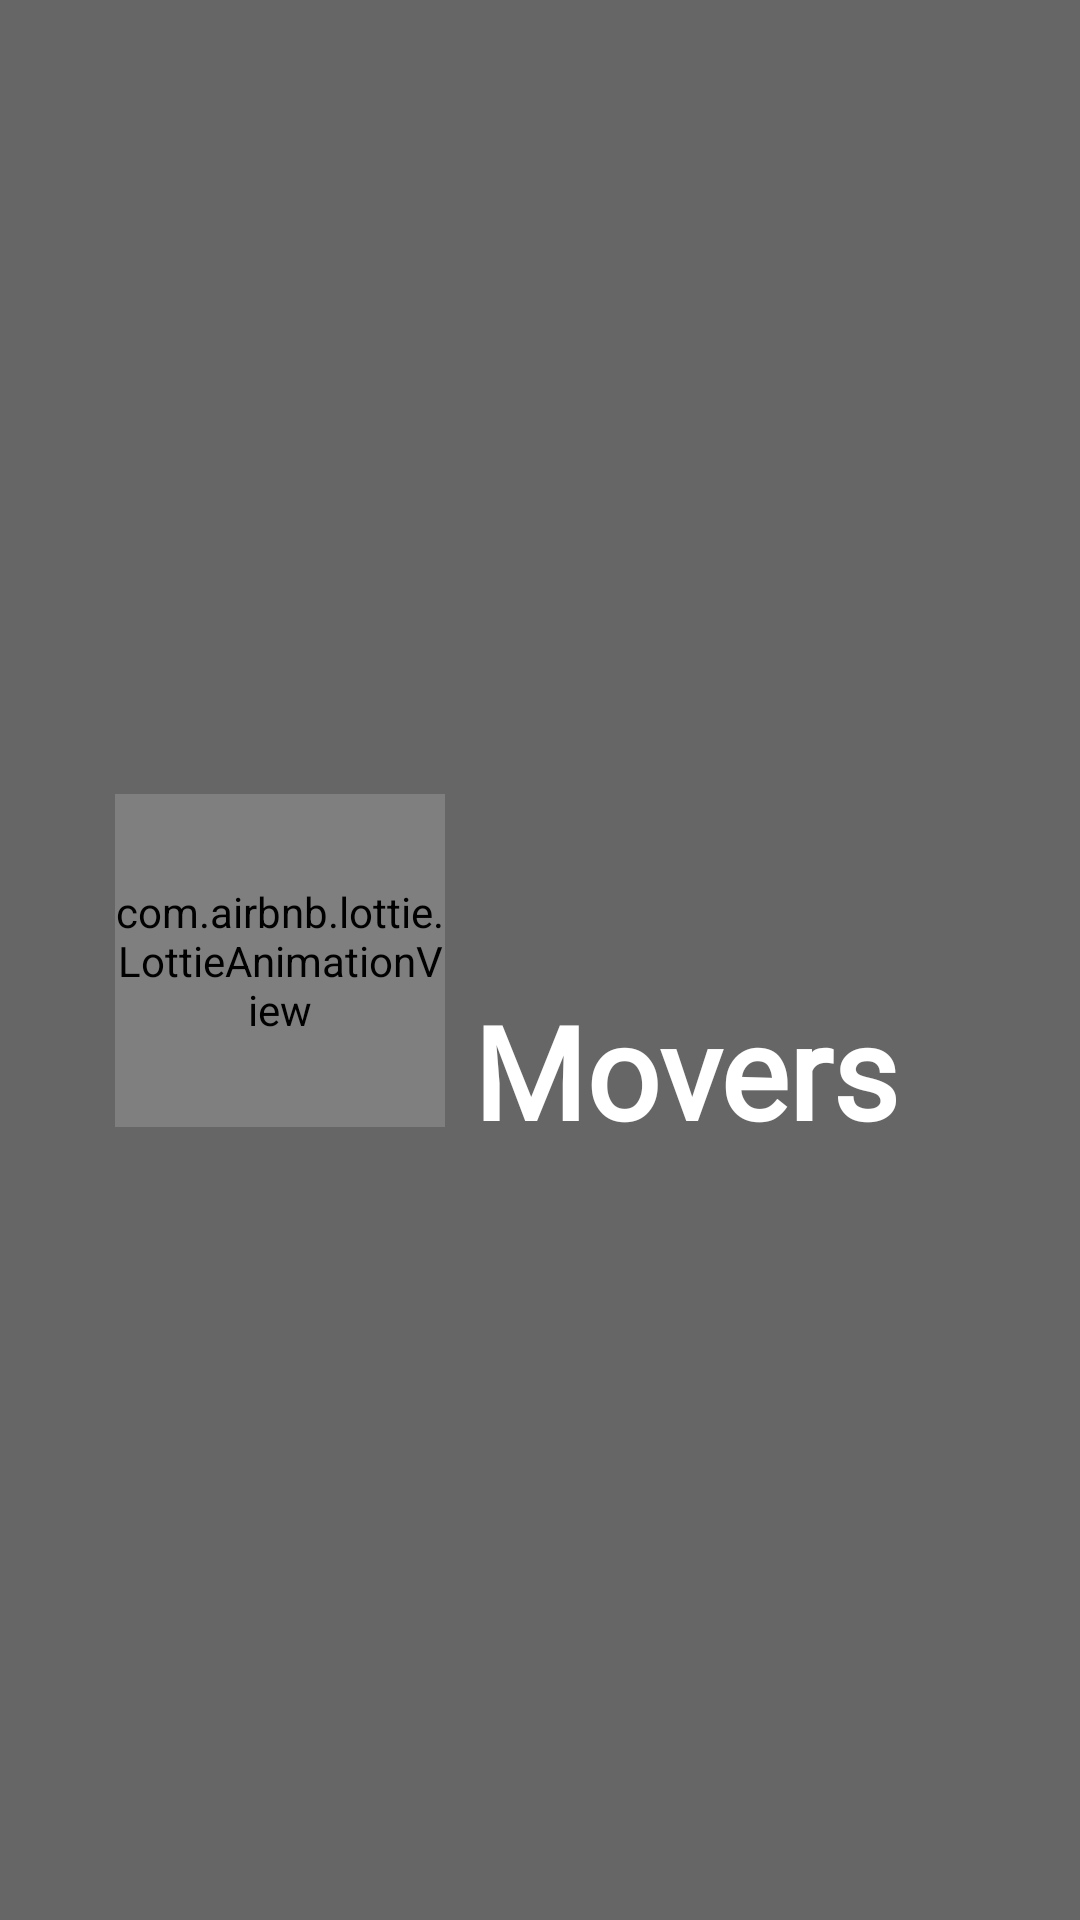

This screen was rendered from an Android layout file. Write that file and the resources it references.
<!-- AndroidManifest.xml: application theme Theme.MoversApp -->
<!-- res/layout/activity_splash_screen.xml -->
<?xml version="1.0" encoding="utf-8"?>
<androidx.constraintlayout.widget.ConstraintLayout xmlns:android="http://schemas.android.com/apk/res/android"
    xmlns:app="http://schemas.android.com/apk/res-auto"
    xmlns:tools="http://schemas.android.com/tools"
    android:layout_width="match_parent"
    android:layout_height="match_parent"
    android:background="#676667"
    tools:context=".SplashScreen">


    <TextView
        android:id="@+id/textViewlogo"
        android:layout_width="wrap_content"
        android:layout_height="wrap_content"
        android:layout_marginTop="328dp"
        android:layout_marginEnd="60dp"
        android:fontFamily="@font/paytone_one"
        android:text="Movers"
        android:textColor="@color/white"
        android:textSize="43sp"
        android:textStyle="bold"
        app:layout_constraintEnd_toEndOf="parent"
        app:layout_constraintTop_toTopOf="parent" />

    <com.airbnb.lottie.LottieAnimationView
        android:id="@+id/lottie"
        android:layout_width="110dp"
        android:layout_height="111dp"
        android:layout_marginStart="43dp"
        android:layout_marginTop="310dp"
        android:layout_marginEnd="14dp"
        android:layout_marginBottom="310dp"
        app:layout_constraintBottom_toBottomOf="parent"
        app:layout_constraintEnd_toStartOf="@+id/textViewlogo"
        app:layout_constraintStart_toStartOf="parent"
        app:layout_constraintTop_toTopOf="parent"
        app:lottie_autoPlay="true"
        app:lottie_rawRes="@raw/splash" />

    <TextView
        android:id="@+id/textView2"
        android:layout_width="wrap_content"
        android:layout_height="wrap_content"
        android:layout_marginStart="116dp"
        android:layout_marginTop="328dp"
        android:background="@drawable/circle"
        android:visibility="gone"
        app:layout_constraintStart_toEndOf="@+id/lottie"
        app:layout_constraintTop_toTopOf="parent" />


</androidx.constraintlayout.widget.ConstraintLayout>
<!-- resources referenced by this layout -->
<resources>
  <color name="white">#FFFFFFFF</color>
  <style name="Theme.MoversApp" parent="Theme.MaterialComponents.DayNight.NoActionBar">
          
          <item name="colorPrimary">@color/purple_500</item>
          <item name="colorPrimaryVariant">@color/purple_700</item>
          <item name="colorOnPrimary">@color/white</item>
          
          <item name="colorSecondary">@color/teal_200</item>
          <item name="colorSecondaryVariant">@color/teal_700</item>
          <item name="colorOnSecondary">@color/black</item>
          
          <item name="android:statusBarColor" tools:targetApi="l">?attr/colorPrimaryVariant</item>
          
  
  
      </style>
  <color name="purple_500">#FF6200EE</color>
  <color name="purple_700">@color/white</color>
  <color name="teal_200">#FF03DAC5</color>
  <color name="teal_700">#FF018786</color>
  <color name="black">#FF000000</color>
</resources>
